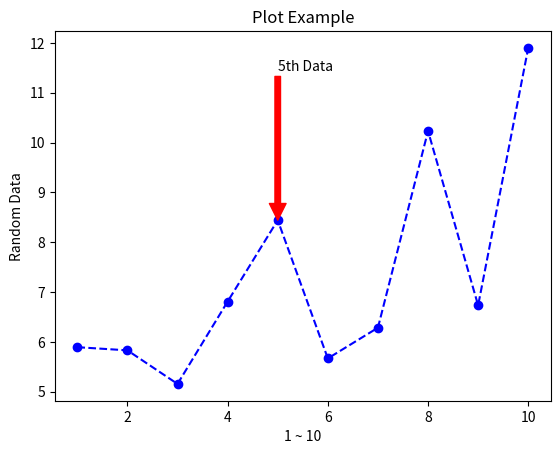

Reproduce this figure in Python.
# -*- coding: utf-8 -*-

from matplotlib import pyplot as plt
from random import random

x = list(range(1,11))
y = list(map(lambda data : data*random()+5, x))

plt.title("Plot Example")

plt.xlabel("1 ~ 10")
plt.ylabel("Random Data")

# 어노테이션 기능
# 그래프의 특정 데이터 위치에 대한 
# 설명문을 추가할 수 있는 기능
# annotate 함수를 통해 지정할 수 있음
# annotate(출력할문자열, 
# 타겟지점(xy), 
# 문자열출력지점(xytext), 
# 속성(arrowprops))
plt.plot(x,y,"--ob")
plt.annotate("5th Data", 
             xy=(5, y[4]),
             xytext=(5, y[4] + 3),
             arrowprops={'color':'red'})

plt.show()














